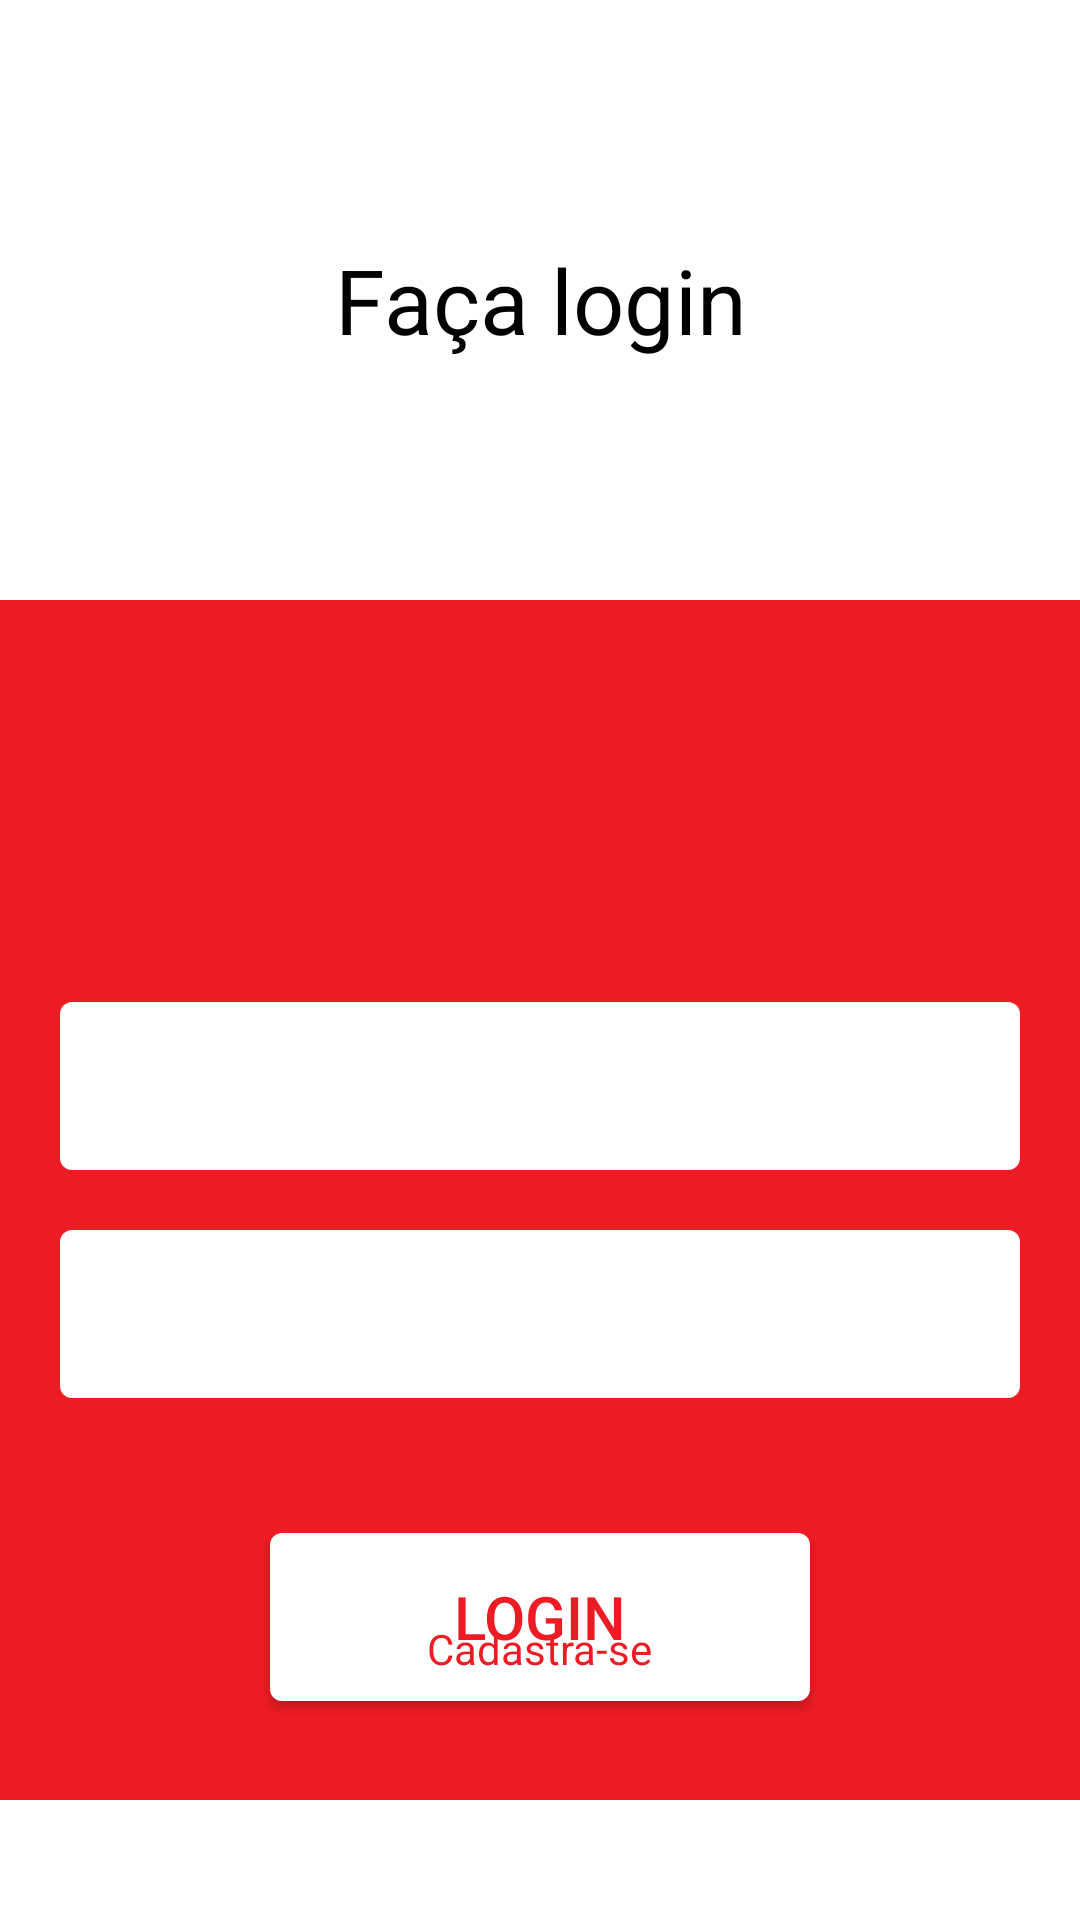

Produce the Android XML layout that renders to this screen, including the resource entries it uses.
<!-- AndroidManifest.xml: application theme Theme.Pokedex -->
<!-- res/layout/activity_login.xml -->
<?xml version="1.0" encoding="utf-8"?>
<RelativeLayout xmlns:android="http://schemas.android.com/apk/res/android"
    android:layout_width="match_parent"
    android:layout_height="match_parent"
    xmlns:tools="http://schemas.android.com/tools"
    tools:context=".ui.activities.LoginActivity"
    android:background="@color/white">

    <RelativeLayout
        android:layout_width="match_parent"
        android:layout_height="200dp">

        <ImageButton
            android:id="@+id/backButton"
            android:layout_width="20dp"
            android:layout_height="20dp"
            android:layout_marginLeft="20dp"
            android:layout_marginTop="20dp"
            android:background="@color/transparente"
            android:src="@drawable/back_icon" />

        <TextView
            android:id="@+id/crieSuaConta"
            android:layout_width="match_parent"
            android:layout_height="wrap_content"
            android:layout_centerInParent="true"
            android:gravity="center"
            android:text="Faça login"
            android:textColor="@color/black"
            android:textSize="30sp" />

    </RelativeLayout>

    <RelativeLayout
        android:layout_width="match_parent"
        android:layout_height="400dp"
        android:layout_marginTop="200dp"
        android:background="@color/cor_background">

        <ImageView
            android:id="@+id/charmanderImage"
            android:layout_width="80dp"
            android:layout_height="80dp"
            android:layout_marginLeft="160dp"
            android:layout_marginTop="14dp"
            android:src="@drawable/charmander_image" />

        <EditText
            android:id="@+id/email"
            android:layout_width="match_parent"
            android:layout_height="56dp"
            android:layout_below="@+id/charmanderImage"
            android:layout_marginHorizontal="20dp"
            android:layout_marginTop="40dp"
            android:background="@drawable/button_background"
            android:hint="E-mail"
            android:inputType="textEmailAddress"
            android:textColor="@color/black"/>

        <EditText
            android:id="@+id/senha"
            android:layout_width="match_parent"
            android:layout_height="56dp"
            android:layout_below="@+id/email"
            android:layout_marginHorizontal="20dp"
            android:layout_marginTop="20dp"
            android:background="@drawable/button_background"
            android:hint="Senha"
            android:inputType="textPassword"
            android:textColor="@color/black"/>

        <Button
            android:id="@+id/btnLogin"
            android:layout_width="match_parent"
            android:layout_height="56dp"
            android:layout_below="@+id/senha"
            android:layout_marginHorizontal="90dp"
            android:layout_marginTop="45dp"
            android:background="@drawable/button_background"
            android:text="LOGIN"
            android:textColor="@color/cor_background"
            android:textSize="20sp" />


    </RelativeLayout>
    <TextView
        android:id="@+id/btnCadastro"
        android:layout_width="wrap_content"
        android:layout_height="40dp"
        android:layout_alignParentBottom="true"
        android:layout_centerHorizontal="true"
        android:layout_marginHorizontal="85dp"
        android:layout_marginBottom="60dp"
        android:background="@color/transparente"
        android:text="@string/cadastra_se"
        android:textColor="@color/cor_background"
        android:textAllCaps="false" />

    <TextView
        android:id="@+id/btnEsqueceuSenha"
        android:layout_width="wrap_content"
        android:layout_height="40dp"
        android:layout_alignParentBottom="true"
        android:layout_marginHorizontal="85dp"
        android:layout_marginBottom="30dp"
        android:layout_centerHorizontal="true"
        android:background="@color/transparente"
        android:text="@string/esqueci_a_senha"
        android:textColor="@color/cor_background"
        android:textAllCaps="false" />






</RelativeLayout>
<!-- resources referenced by this layout -->
<resources>
  <color name="black">#FF000000</color>
  <color name="cor_background">#ED1B24</color>
  <color name="transparente">#00FFFFFF</color>
  <color name="white">#FFFFFFFF</color>
  <!-- drawable button_background (drawable) -->
  <?xml version="1.0" encoding="utf-8"?>
  
  <shape xmlns:android="http://schemas.android.com/apk/res/android">
  
      <solid android:color="@color/white"/>
      <corners android:radius="4dp"/>
  
  </shape>
  <string name="cadastra_se">Cadastra-se</string>
  <string name="esqueci_a_senha">Esqueci a senha</string>
  <style name="Theme.Pokedex" parent="Theme.AppCompat.NoActionBar">
          
          <item name="colorPrimary">@color/purple_500</item>
          <item name="colorPrimaryVariant">@color/purple_700</item>
          <item name="colorOnPrimary">@color/white</item>
          
          <item name="colorSecondary">@color/teal_200</item>
          <item name="colorSecondaryVariant">@color/teal_700</item>
          <item name="colorOnSecondary">@color/black</item>
          
          <item name="android:statusBarColor" tools:targetApi="l">?attr/colorPrimaryVariant</item>
          
      </style>
  <color name="purple_500">#FF6200EE</color>
  <color name="purple_700">#FF3700B3</color>
  <color name="teal_200">#FF03DAC5</color>
  <color name="teal_700">#FF018786</color>
</resources>
